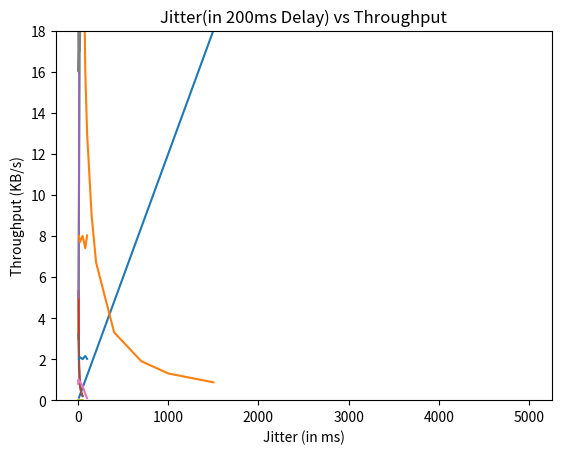

The script that saved this image:
#!/usr/bin/env python

import matplotlib.pyplot as plt

print("Using file size: 16.2KB")

# Delay vs Time taken
# time for 0 delay = 0.003 s
delay   = [10, 20, 50, 80, 100, 150, 200, 400, 700, 1000, 1500, 2000, 3000, 5000]
time    = [0.125, 0.244, 0.605, 0.963, 1.2, 1.8, 2.4, 4.8, 8.4, 12, 18, 20, 30, 40]
plt.title("Delay vs Time")
plt.ylabel("Time taken (in sec)")
plt.xlabel("Delay (in ms)")
plt.plot(delay,time)
# plt.legend()
# plt.grid(True)
plt.show()

# Delay vs Throughput
# throughput for 0 delay = 6161 KB/s
delay       = [10, 20, 50, 80, 100, 150, 200, 400, 700, 1000, 1500]#, 2000, 5000]
throughput  = [128, 66, 26, 16, 13, 9, 6.7, 3.3, 1.9, 1.3, 0.87,]# 0.80, 0.4]
plt.title("Delay vs Throughput")
plt.ylabel("Throughput (KB/s)")
plt.xlabel("Delay (in ms)")
plt.plot(delay,throughput)
plt.show()

# Loss % vs Time taken
# time for 0 loss = 0.002 s
loss = [5, 10, 20, 35, 50]#, 80, 100]
time = [3, 10, 23, 45, 70]
plt.title("Loss % vs Time")
plt.ylabel("Time taken (in sec)")
plt.xlabel("Loss %")
plt.plot(loss,time)
plt.show()

# Loss % vs Throughput
# throughput for 0 loss = 7990 KB/s
loss = [5, 10, 20, 35, 50]#, 80, 100]
throughput = [5.3, 1.6, 0.7, 0.37, 0.2]
plt.title("Loss % vs Throughput")
plt.ylabel("Throughput (KB/s)")
plt.xlabel("Loss %")
plt.plot(loss, throughput)
plt.show()

# Corruption % vs Time taken
# time for 0 corrupt = 0.002
corrupt = [5, 10, 20, 35, 50]#, 80, 100]
time = [5, 10, 28, 40, 75]
plt.title("Corrupt % vs Time")
plt.ylabel("time (in sec)")
plt.xlabel("Corrupt %")
plt.plot(corrupt, time)
plt.show()

# Corruption % vs Throughput
# throughput for 0 corrupt = 8127 KB/s
corrupt = [5, 10, 20, 35, 50]#, 80, 100]
throughput = [3.2, 2, 0.8, 0.36, 0.21]
plt.title("Corrupt % vs Throughput")
plt.ylabel("Throughput (KB/s)")
plt.xlabel("Corrupt %")
plt.plot(corrupt, throughput)
plt.show()

# Packet Reorder vs Time taken
reorder = [0, 5, 10, 20, 35, 50, 80, 100]
time = [0.8, 1.004, 0.903, 0.902, 0.8, 0.7, 0.3, 0.1]
plt.title("Reorder(in 100ms delay) % vs Time")
plt.ylabel("Time taken (in sec)")
plt.xlabel("Reorder %")
plt.plot(reorder, time)
plt.show()

# Packet Reorder vs Throughput
reorder = [0, 5, 10, 20, 35, 50, 80, 100]
throughput = [20, 16, 17, 17, 22, 72, 78, 158]
plt.title("Reorder(in 100ms delay) % vs Throughput")
plt.ylabel("Throughput (in KB/s)")
plt.xlabel("Reorder %")
plt.plot(reorder, throughput)
plt.show()

# Packet Duplication vs Time
# time for 0 duplication = 0.0021
duplication = [0, 5, 10, 20, 35, 50]#, 80, 100]
time = [0.0015, 0.0022, 0.0018, 0.002, 0.0023, 0.0021]
plt.title("Duplication % vs Time")
plt.ylabel("Time taken (in sec)")
plt.xlabel("Duplication %")
plt.ylim(0, 0.01)
plt.plot(duplication, time)
plt.show()

# Packet Duplication vs Throughput
# throughput for 0% duplication = 10225 KB/s
duplication = [0, 5, 10, 20, 35, 50]#, 80, 100]
throughput = [8225, 7222, 7327, 8017, 6805, 7628]
plt.title("Duplication % vs Throughput")
plt.ylabel("Throughput (KB/s)")
plt.xlabel("Duplication %")
plt.ylim(3000, 10000)
plt.plot(duplication, throughput)
plt.show()

# Jitter vs Time taken
jitter   = [10, 20, 50, 80, 100]
time    = [2, 2.09, 2, 2.15, 2.01]
plt.title("Jitter(in 200ms Delay) vs Time")
plt.ylabel("Time taken (in sec)")
plt.xlabel("jitter (in ms)")
plt.ylim(0, 4)
plt.plot(jitter,time)
plt.show()

# Jitter vs Throughput
jitter       = [10, 20, 50, 80, 100]
throughput  = [8, 7.7, 8, 7.4, 8.02]
plt.title("Jitter(in 200ms Delay) vs Throughput")
plt.ylabel("Throughput (KB/s)")
plt.xlabel("Jitter (in ms)")
plt.ylim(0, 18)
plt.plot(jitter,throughput)
plt.show()